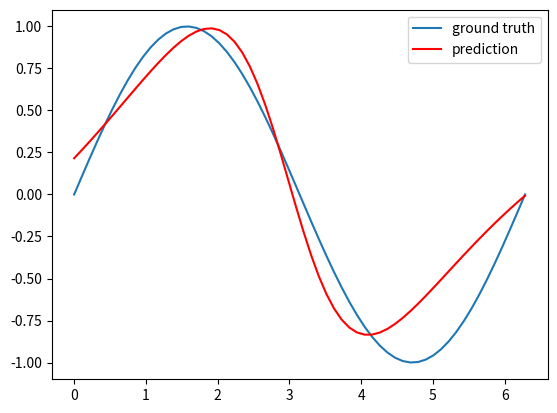

Reproduce this figure in Python.
import numpy as np
import matplotlib.pyplot as plt

class MLP:
    def __init__(self, hidden_node = 3):
        self.input_node = 1; self.hidden_node = hidden_node; self.output_node = 1
        self.w1 = np.random.rand(self.hidden_node, self.input_node) #zsum(은닉) 구하는 과정
        self.b1 = np.random.rand(self.hidden_node, 1)
        self.w2 = np.random.rand(self.output_node, self.hidden_node) #osum(출력) 구하는 과정
        self.b2 = np.random.rand(self.output_node, 1)

    def sigmoid(self, x): # 시그모이드
        return 1/(1+np.exp(-x))

    def d_sigmoid(self, x): # 미분한 시그모이드 함수
        return self.sigmoid(x) * (1-self.sigmoid(x))

    def train(self, train_x, train_y, alpha = 0.1, max_iter = 500):
        np.random.seed(0)
        input_node = self.input_node; hidden_node = self.hidden_node
        output_node = self.output_node; alpha = alpha; max_iter=max_iter
        for iter in range(1, max_iter): # max_iter 만큼 학습
            for i in range(n_train): # z1, z2는 dot product
                z1 = np.dot(self.w1, train_x[i].reshape(1,1)) + self.b1 # 은닉층 계산
                a1 = self.sigmoid(z1)
                z2 = np.dot(self.w2, a1) + self.b2 # 출력층 계산
                y_hat = z2  # 예측값
                y_hat_list[i] = y_hat # 예측값 리스트 
                e = 0.5*(train_y[i]-y_hat)**2  # 오차 함수
                dy = -(train_y[i] - y_hat)
                dz2 = 1
                dw2 = a1.T
                delta_w2 = dy*dz2*dw2
                delta_b2 = dy*dz2
                da1 = self.w2.T
                dz1 = self.d_sigmoid(z1)
                dw1 = train_x[i].T
                delta_w1 = dy*dz2*da1*dz1*dw1
                delta_b1 = dy*dz2*da1*dz1
                # 학습을 위해 값 변경 해가는 과정
                self.w2 -= alpha*delta_w2
                self.b2 -= alpha*delta_b2
                self.w1 -= alpha*delta_w1
                self.b1 -= alpha*delta_b1

    def predict(self, test_x):
        for i in range(n_test):
            z1 = np.dot(self.w1, test_x[i].reshape(1,1)) + self.b1
            a1 = self.sigmoid(z1)
            z2 = np.dot(self.w2,a1) + self.b2
            y_hat = z2
            y_hat_list[i] = y_hat
        return y_hat_list


n_train = 20
train_x = np.linspace(0, np.pi*2, n_train)
train_y = np.sin(train_x)

n_test = 60
test_x = np.linspace(0, np.pi*2, n_test)
test_y = np.sin(test_x)
y_hat_list = np.zeros(n_test)

mlp = MLP(hidden_node=4)
mlp.train(train_x, train_y, max_iter=700)
plt.plot(test_x, test_y, label = 'ground truth')

y_hat_list = mlp.predict(test_x)
plt.plot(test_x, y_hat_list, '-r', label = 'prediction')
plt.legend()
plt.show()